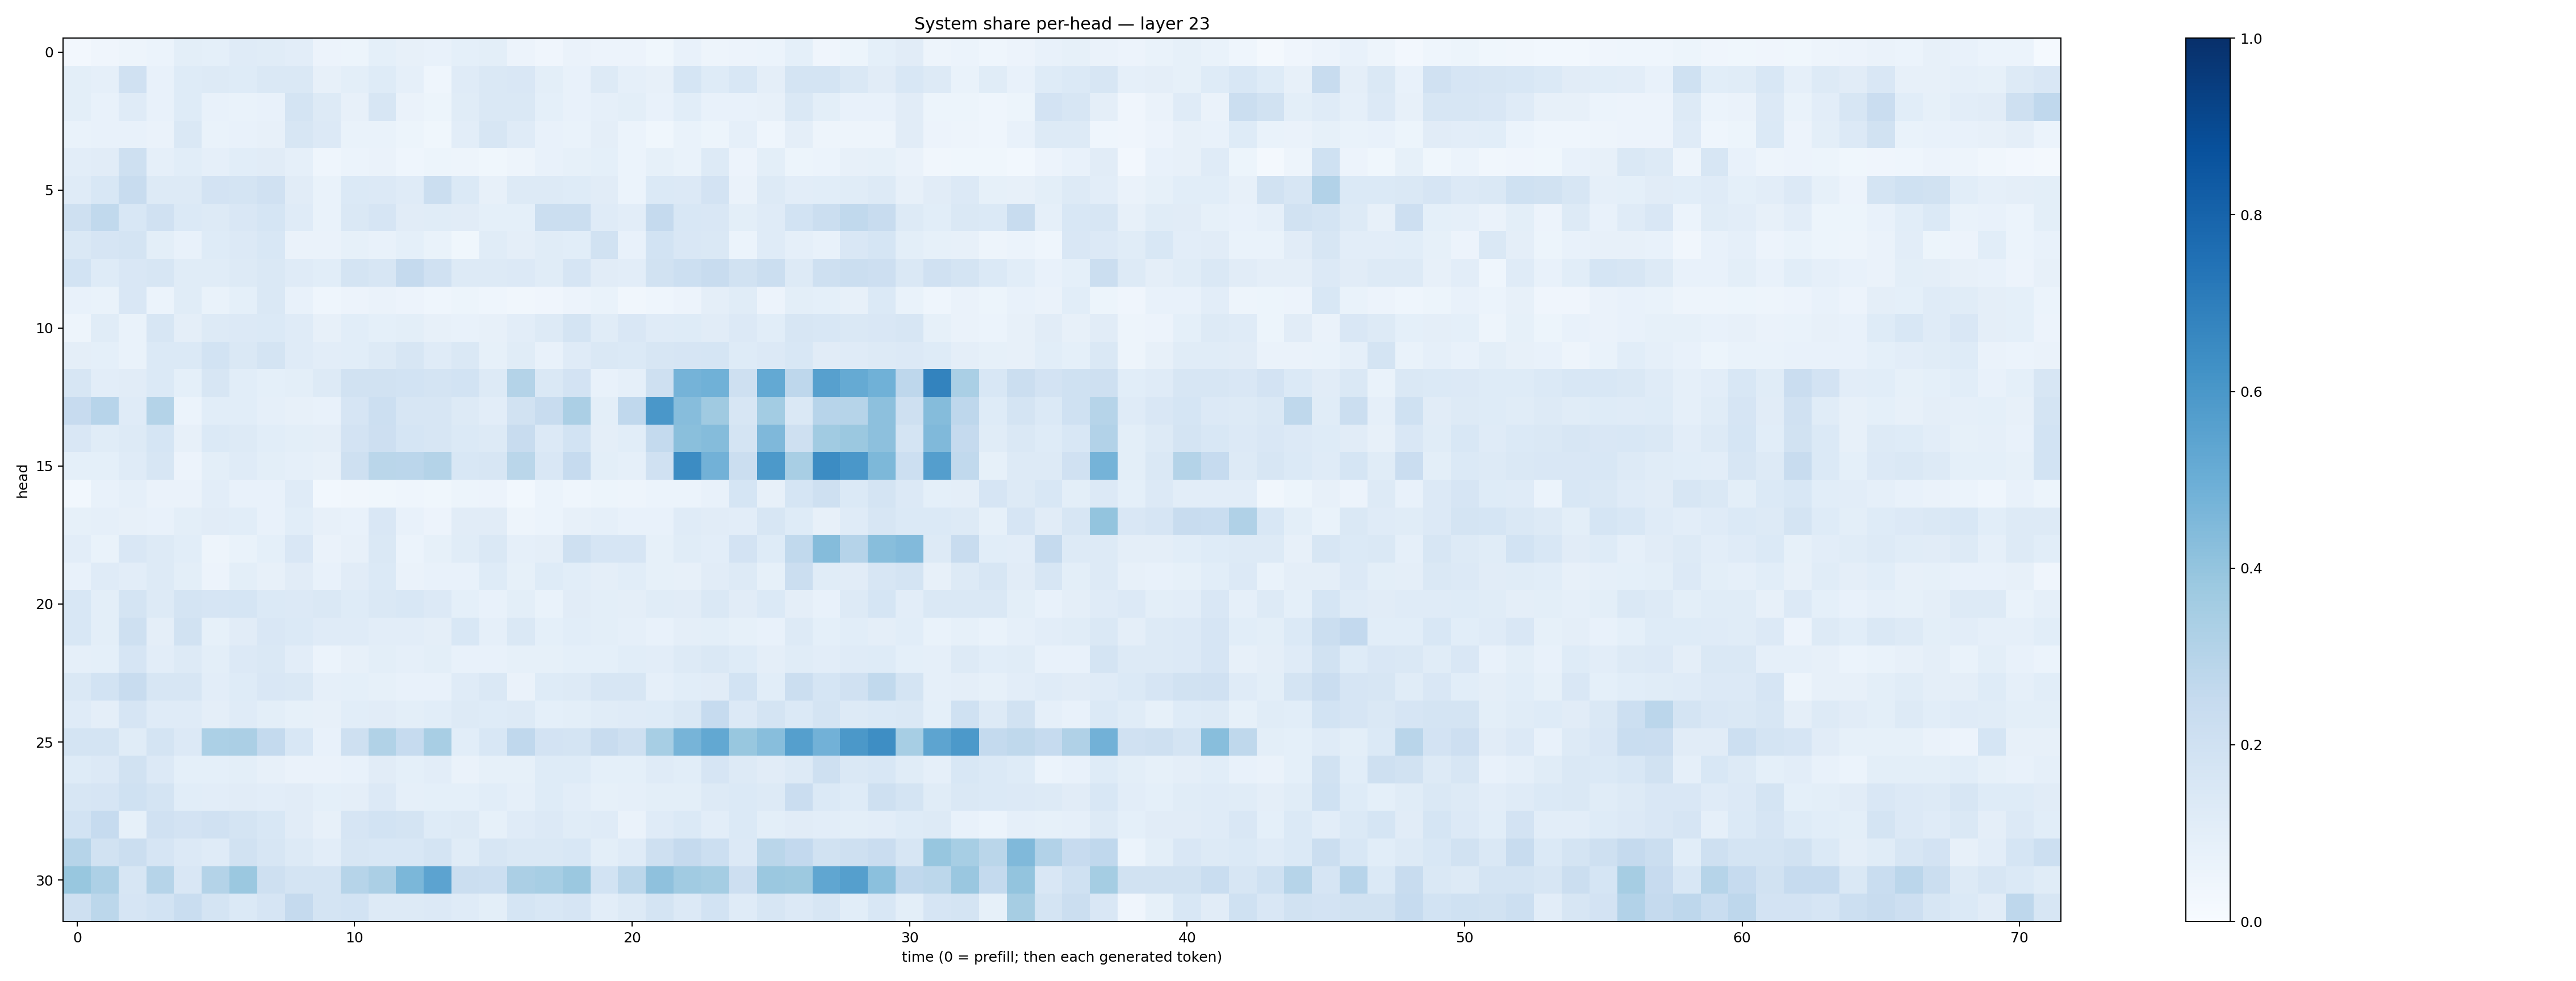

The data file committed next to this chart (first rows):
0.026729763, 0.040930368, 0.050716687, 0.059614845, 0.09812484, 0.09338584, 0.11865305, 0.11548586, 0.10372093, 0.05580058, 0.053429525, 0.09258014, 0.07877848, 0.07568522, 0.09207494, 0.099563606, 0.05482005, 0.03919257, 0.06578198, 0.054903276, 0.055982325, 0.035268284, 0.073158324, 0.049951922
0.1014, 0.08709, 0.198, 0.07462, 0.1228, 0.1263, 0.1224, 0.1463, 0.1477, 0.08086, 0.1001, 0.123, 0.08613, 0.0466, 0.1198, 0.1421, 0.1501, 0.09938, 0.07194, 0.1259, 0.08862, 0.07896, 0.1716, 0.1244
0.09948, 0.07693, 0.1202, 0.07191, 0.124, 0.07378, 0.06982, 0.07688, 0.1777, 0.1264, 0.07923, 0.1627, 0.06623, 0.05386, 0.115, 0.1477, 0.1441, 0.0924, 0.07756, 0.08675, 0.09901, 0.07422, 0.1091, 0.07536
0.06754, 0.07212, 0.07564, 0.06292, 0.1478, 0.07023, 0.07366, 0.08038, 0.1592, 0.1359, 0.06746, 0.06837, 0.05193, 0.03857, 0.1051, 0.1615, 0.1188, 0.07202, 0.06688, 0.09542, 0.05929, 0.03825, 0.06873, 0.05467
0.1019, 0.111, 0.2106, 0.08657, 0.1055, 0.08927, 0.1092, 0.1119, 0.08886, 0.04405, 0.05969, 0.06413, 0.04401, 0.05384, 0.04785, 0.03639, 0.049, 0.07697, 0.08327, 0.09222, 0.06076, 0.08579, 0.06998, 0.1296
0.1196, 0.1532, 0.237, 0.132, 0.1322, 0.182, 0.1733, 0.1959, 0.113, 0.06796, 0.1394, 0.1365, 0.1196, 0.2203, 0.1392, 0.07899, 0.1258, 0.1302, 0.1226, 0.1116, 0.05956, 0.1391, 0.1331, 0.1824
0.204, 0.2629, 0.1546, 0.1954, 0.1394, 0.1278, 0.149, 0.1694, 0.1184, 0.06932, 0.1418, 0.1642, 0.1113, 0.1163, 0.113, 0.09099, 0.09033, 0.2202, 0.2235, 0.1202, 0.1046, 0.2531, 0.1528, 0.1485
0.1457, 0.1668, 0.1747, 0.09953, 0.07223, 0.1213, 0.1367, 0.1561, 0.06284, 0.06573, 0.0847, 0.07797, 0.09245, 0.06668, 0.03644, 0.1144, 0.09488, 0.1143, 0.1074, 0.1916, 0.07051, 0.1843, 0.1509, 0.1448
0.1838, 0.1215, 0.1511, 0.1598, 0.1157, 0.1143, 0.1279, 0.1467, 0.1179, 0.1063, 0.1723, 0.1573, 0.2513, 0.1981, 0.1274, 0.1262, 0.1355, 0.1151, 0.1667, 0.1101, 0.1029, 0.1907, 0.2167, 0.2347
0.07741, 0.06681, 0.1487, 0.06063, 0.1165, 0.06846, 0.092, 0.1427, 0.07202, 0.04375, 0.0566, 0.06413, 0.0559, 0.04612, 0.05418, 0.04604, 0.03416, 0.03914, 0.05703, 0.06809, 0.03471, 0.04443, 0.05859, 0.09504
0.05007, 0.1134, 0.06675, 0.1565, 0.09694, 0.1283, 0.1334, 0.1391, 0.118, 0.07829, 0.1057, 0.09001, 0.1004, 0.07843, 0.07402, 0.08009, 0.1033, 0.1288, 0.1744, 0.1134, 0.149, 0.1181, 0.1217, 0.1119
0.0954, 0.09073, 0.06723, 0.1395, 0.1379, 0.1866, 0.1475, 0.1749, 0.1176, 0.1019, 0.1088, 0.1312, 0.1587, 0.12, 0.1442, 0.08424, 0.1146, 0.07532, 0.1194, 0.1459, 0.1384, 0.1622, 0.1651, 0.1711
0.1637, 0.1033, 0.1129, 0.1391, 0.09173, 0.1589, 0.1081, 0.09336, 0.1004, 0.1273, 0.1938, 0.1949, 0.1862, 0.1772, 0.1853, 0.1287, 0.3069, 0.1483, 0.1814, 0.07439, 0.08848, 0.206, 0.4763, 0.4875
0.2456, 0.2955, 0.1206, 0.3062, 0.0604, 0.1063, 0.1069, 0.08744, 0.07846, 0.07792, 0.1661, 0.2187, 0.1602, 0.1579, 0.1308, 0.105, 0.1894, 0.2363, 0.3349, 0.09791, 0.2675, 0.601, 0.4323, 0.368
0.1499, 0.1168, 0.1265, 0.1716, 0.07891, 0.1401, 0.1292, 0.1076, 0.09793, 0.09531, 0.1832, 0.2134, 0.1705, 0.1635, 0.1375, 0.1252, 0.2381, 0.1357, 0.1861, 0.09499, 0.1062, 0.256, 0.4253, 0.4369
0.09308, 0.08994, 0.1197, 0.1596, 0.05599, 0.09845, 0.1174, 0.0995, 0.08932, 0.0785, 0.2089, 0.2869, 0.285, 0.3051, 0.1558, 0.1605, 0.2884, 0.151, 0.2495, 0.1008, 0.08864, 0.1977, 0.6446, 0.4806
0.02834, 0.07371, 0.08744, 0.06494, 0.06388, 0.102, 0.0718, 0.07206, 0.1194, 0.03098, 0.03443, 0.03544, 0.04405, 0.03871, 0.0517, 0.05846, 0.02807, 0.05993, 0.04516, 0.05352, 0.04949, 0.05935, 0.06165, 0.07131
0.08245, 0.08686, 0.08079, 0.07216, 0.09846, 0.1095, 0.1066, 0.07072, 0.1088, 0.08185, 0.07455, 0.151, 0.07315, 0.05752, 0.1103, 0.1131, 0.04993, 0.06197, 0.08092, 0.08736, 0.07264, 0.07214, 0.1177, 0.113
0.1055, 0.0695, 0.1498, 0.1271, 0.1067, 0.05059, 0.06796, 0.09214, 0.1492, 0.06322, 0.07889, 0.1411, 0.06048, 0.08215, 0.114, 0.1409, 0.0878, 0.09604, 0.2074, 0.1659, 0.1643, 0.08397, 0.1137, 0.1018
0.07624, 0.1194, 0.1051, 0.1252, 0.09839, 0.05788, 0.0994, 0.07921, 0.1108, 0.07635, 0.1132, 0.1375, 0.06363, 0.0723, 0.0764, 0.122, 0.0854, 0.1224, 0.1055, 0.09749, 0.1075, 0.0824, 0.07847, 0.1119
0.1537, 0.09961, 0.1746, 0.1274, 0.1775, 0.1674, 0.1712, 0.1404, 0.1364, 0.143, 0.1219, 0.1431, 0.1555, 0.1335, 0.09293, 0.07246, 0.1013, 0.06992, 0.1104, 0.1005, 0.09586, 0.115, 0.1101, 0.1407
0.1557, 0.09877, 0.2091, 0.09503, 0.1894, 0.08304, 0.1103, 0.1488, 0.1368, 0.1192, 0.1189, 0.1048, 0.1052, 0.09505, 0.1553, 0.08956, 0.1414, 0.09053, 0.1084, 0.09914, 0.08795, 0.07539, 0.09702, 0.09785
0.08782, 0.09291, 0.167, 0.1035, 0.1267, 0.0994, 0.1357, 0.141, 0.1055, 0.05933, 0.08139, 0.09819, 0.08902, 0.09785, 0.07734, 0.07141, 0.08356, 0.08428, 0.09198, 0.09078, 0.1085, 0.1042, 0.1326, 0.1423
0.1412, 0.1836, 0.2367, 0.1584, 0.164, 0.1036, 0.1243, 0.1522, 0.1476, 0.08652, 0.09154, 0.08417, 0.07504, 0.07181, 0.1182, 0.1451, 0.06479, 0.1219, 0.1288, 0.1612, 0.164, 0.08869, 0.1083, 0.1118
0.121, 0.0969, 0.1668, 0.1185, 0.1192, 0.09647, 0.1193, 0.09824, 0.08408, 0.08192, 0.1082, 0.11, 0.09821, 0.1079, 0.1292, 0.1232, 0.1313, 0.09162, 0.1008, 0.1159, 0.1182, 0.1239, 0.1474, 0.2476
0.1731, 0.1784, 0.1155, 0.1776, 0.1342, 0.3305, 0.3356, 0.2575, 0.1553, 0.07246, 0.206, 0.3152, 0.2491, 0.3427, 0.1062, 0.1555, 0.2668, 0.1813, 0.1771, 0.2421, 0.2096, 0.3439, 0.4689, 0.5267
0.1212, 0.1364, 0.1937, 0.1361, 0.09201, 0.09071, 0.1, 0.07906, 0.06433, 0.06627, 0.07565, 0.113, 0.09048, 0.1023, 0.06607, 0.08442, 0.0836, 0.1246, 0.1219, 0.09331, 0.0913, 0.1189, 0.1081, 0.1654
0.1597, 0.1661, 0.1998, 0.1738, 0.1062, 0.1018, 0.1107, 0.1018, 0.111, 0.09019, 0.09544, 0.1334, 0.08786, 0.09142, 0.09248, 0.1059, 0.08959, 0.1241, 0.1035, 0.08382, 0.08853, 0.1014, 0.1013, 0.1305
0.1848, 0.2469, 0.08209, 0.1982, 0.1817, 0.1957, 0.1751, 0.1554, 0.1131, 0.07995, 0.165, 0.1873, 0.1721, 0.1229, 0.13, 0.08576, 0.1183, 0.1337, 0.1137, 0.1192, 0.06405, 0.1175, 0.1396, 0.1016
0.298, 0.1895, 0.2192, 0.1665, 0.134, 0.1187, 0.1944, 0.1585, 0.1257, 0.1038, 0.1634, 0.1527, 0.1558, 0.1793, 0.1153, 0.1592, 0.1417, 0.1428, 0.1536, 0.1014, 0.1186, 0.2062, 0.2526, 0.2149
0.3886, 0.3251, 0.1633, 0.2991, 0.1505, 0.308, 0.3801, 0.2098, 0.1729, 0.1752, 0.2996, 0.334, 0.4594, 0.5466, 0.2245, 0.2187, 0.3357, 0.3468, 0.3823, 0.1838, 0.2788, 0.4125, 0.367, 0.3544
0.2081, 0.2781, 0.1659, 0.1872, 0.2315, 0.1754, 0.1387, 0.1673, 0.2528, 0.1796, 0.1852, 0.1272, 0.1286, 0.1362, 0.1175, 0.0996, 0.1697, 0.1554, 0.1666, 0.1018, 0.1282, 0.1738, 0.1363, 0.1836
